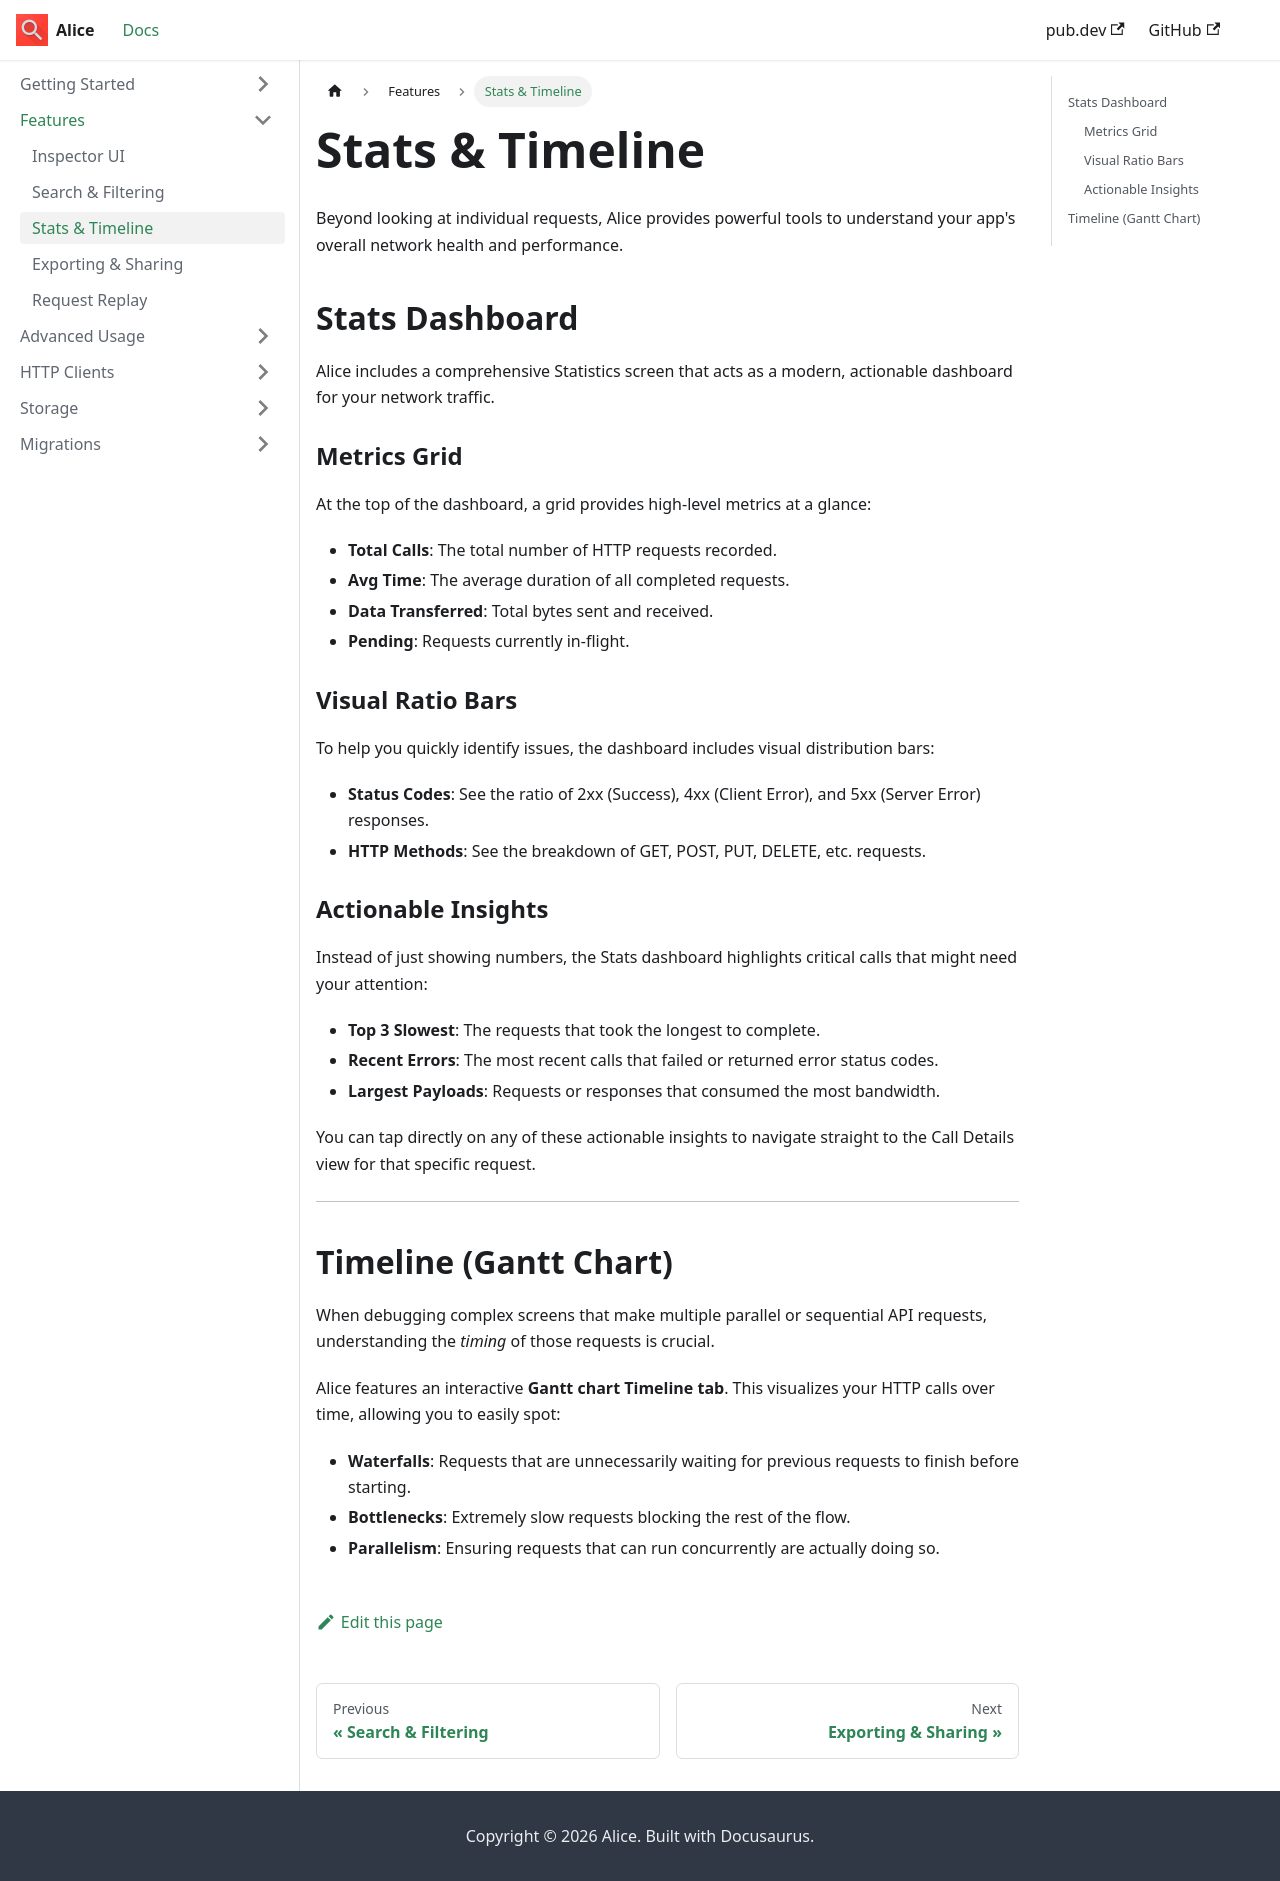

repository: jhomlala/alice · page: features/stats-and-timeline/index.html · generator: docusaurus

---
sidebar_label: 'Stats & Timeline'
---

# Stats & Timeline

Beyond looking at individual requests, Alice provides powerful tools to understand your app's overall network health and performance.

## Stats Dashboard

Alice includes a comprehensive Statistics screen that acts as a modern, actionable dashboard for your network traffic.

### Metrics Grid
At the top of the dashboard, a grid provides high-level metrics at a glance:
- **Total Calls**: The total number of HTTP requests recorded.
- **Avg Time**: The average duration of all completed requests.
- **Data Transferred**: Total bytes sent and received.
- **Pending**: Requests currently in-flight.

### Visual Ratio Bars
To help you quickly identify issues, the dashboard includes visual distribution bars:
- **Status Codes**: See the ratio of 2xx (Success), 4xx (Client Error), and 5xx (Server Error) responses.
- **HTTP Methods**: See the breakdown of GET, POST, PUT, DELETE, etc. requests.

### Actionable Insights
Instead of just showing numbers, the Stats dashboard highlights critical calls that might need your attention:
- **Top 3 Slowest**: The requests that took the longest to complete.
- **Recent Errors**: The most recent calls that failed or returned error status codes.
- **Largest Payloads**: Requests or responses that consumed the most bandwidth.

You can tap directly on any of these actionable insights to navigate straight to the Call Details view for that specific request.

---

## Timeline (Gantt Chart)

When debugging complex screens that make multiple parallel or sequential API requests, understanding the *timing* of those requests is crucial.

Alice features an interactive **Gantt chart Timeline tab**. This visualizes your HTTP calls over time, allowing you to easily spot:
- **Waterfalls**: Requests that are unnecessarily waiting for previous requests to finish before starting.
- **Bottlenecks**: Extremely slow requests blocking the rest of the flow.
- **Parallelism**: Ensuring requests that can run concurrently are actually doing so.
